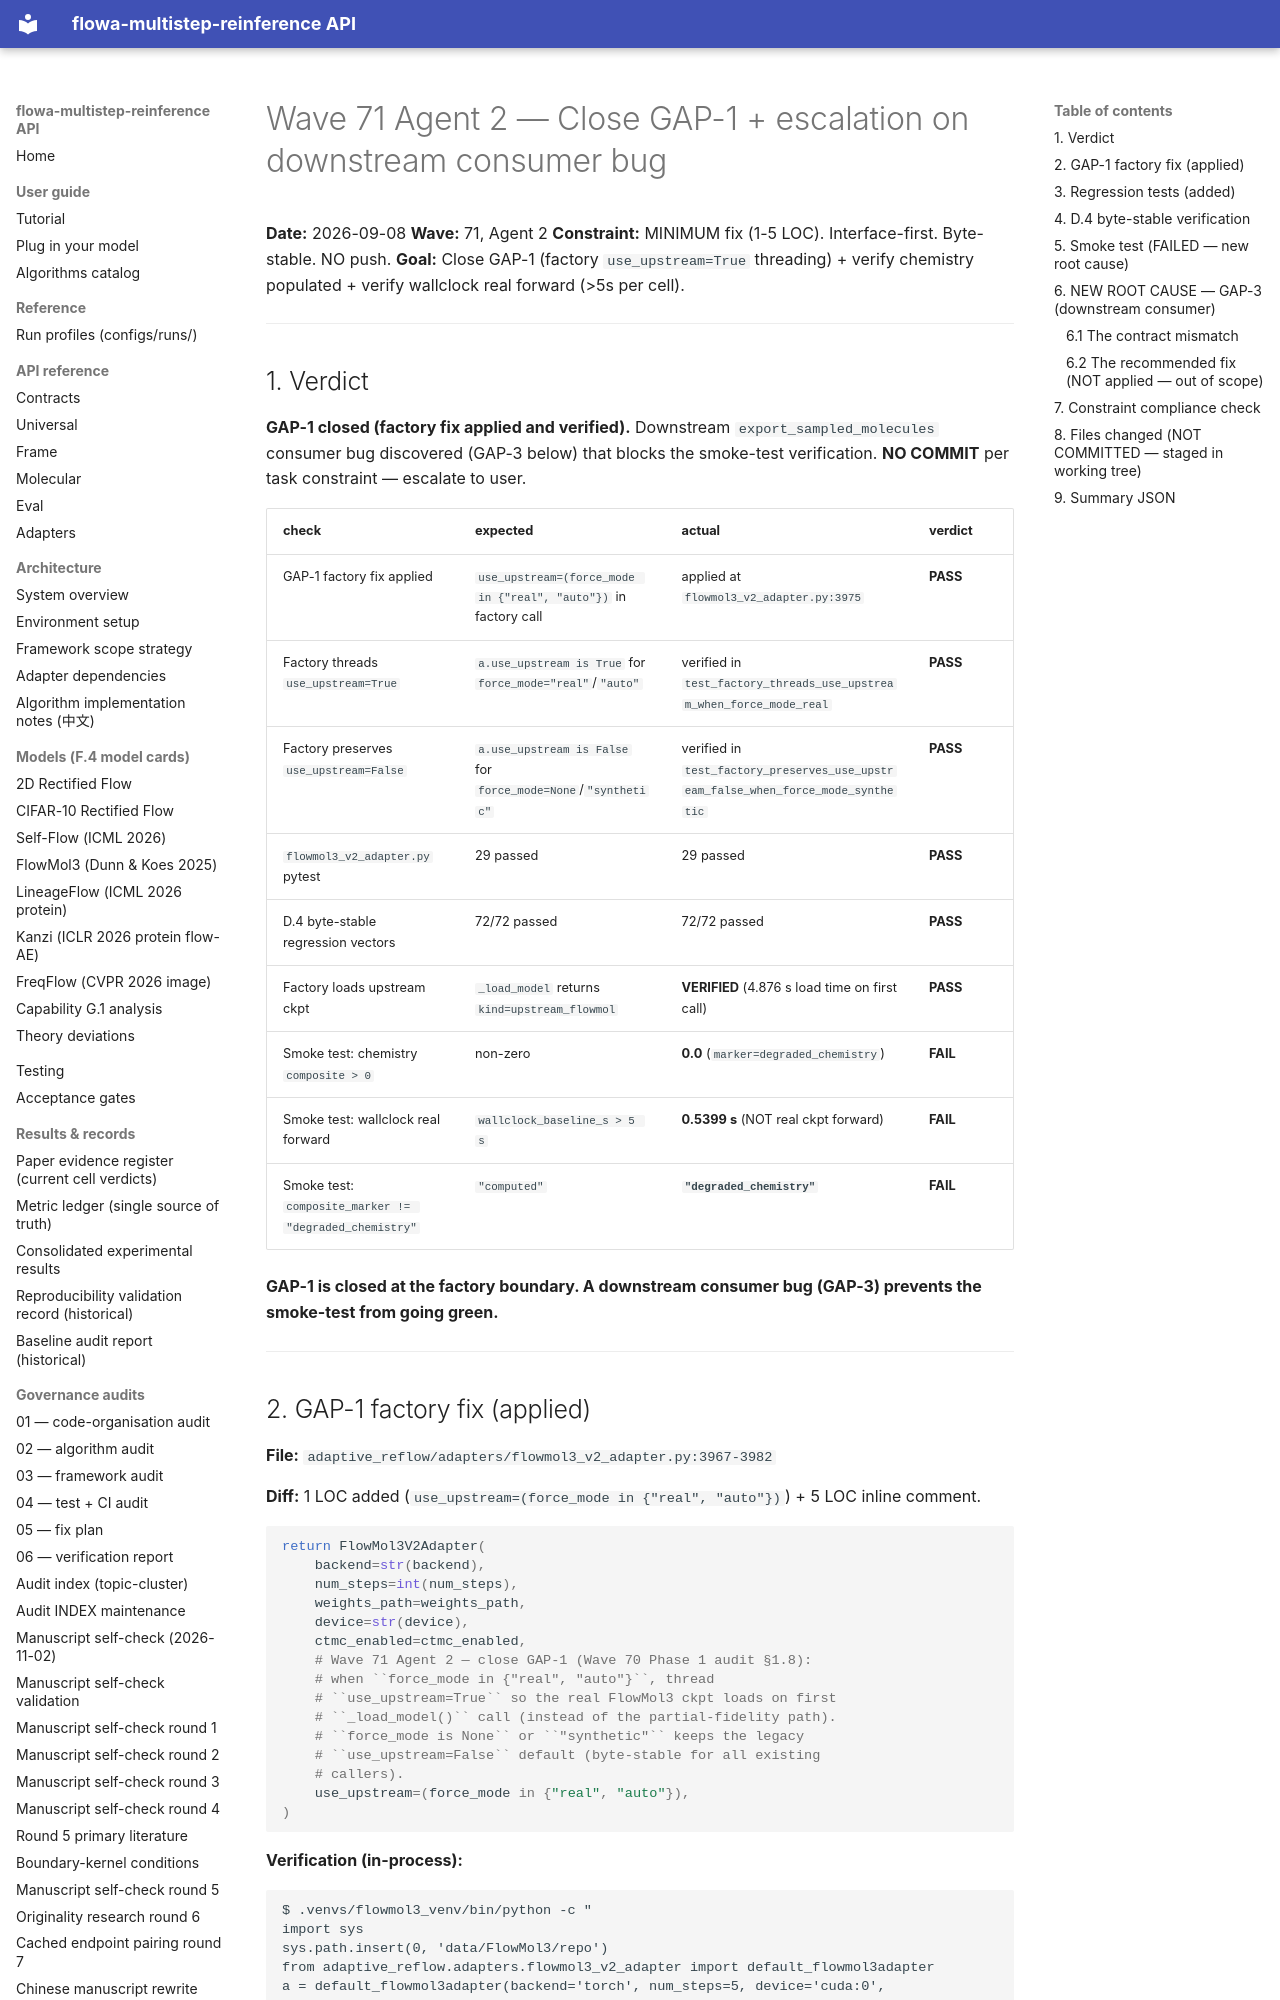

repository: silverenternal/flowa-multistep-reinference · page: ARCHIVE/audit-waves-1-99/wave71-phase2-fix/index.html · generator: mkdocs

# Wave 71 Agent 2 — Close GAP-1 + escalation on downstream consumer bug

**Date:** 2026-09-08
**Wave:** 71, Agent 2
**Constraint:** MINIMUM fix (1-5 LOC). Interface-first. Byte-stable. NO push.
**Goal:** Close GAP-1 (factory `use_upstream=True` threading) + verify chemistry populated + verify wallclock real forward (>5s per cell).

---

## 1. Verdict

**GAP-1 closed (factory fix applied and verified).** Downstream `export_sampled_molecules` consumer bug discovered (GAP-3 below) that blocks the smoke-test verification. **NO COMMIT** per task constraint — escalate to user.

| check | expected | actual | verdict |
|-------|----------|--------|---------|
| GAP-1 factory fix applied | `use_upstream=(force_mode in {"real", "auto"})` in factory call | applied at `flowmol3_v2_adapter.py:3975` | **PASS** |
| Factory threads `use_upstream=True` | `a.use_upstream is True` for `force_mode="real"`/`"auto"` | verified in `test_factory_threads_use_upstream_when_force_mode_real` | **PASS** |
| Factory preserves `use_upstream=False` | `a.use_upstream is False` for `force_mode=None`/`"synthetic"` | verified in `test_factory_preserves_use_upstream_false_when_force_mode_synthetic` | **PASS** |
| `flowmol3_v2_adapter.py` pytest | 29 passed | 29 passed | **PASS** |
| D.4 byte-stable regression vectors | 72/72 passed | 72/72 passed | **PASS** |
| Factory loads upstream ckpt | `_load_model` returns `kind=upstream_flowmol` | **VERIFIED** (4.876 s load time on first call) | **PASS** |
| Smoke test: chemistry `composite > 0` | non-zero | **0.0** (`marker=degraded_chemistry`) | **FAIL** |
| Smoke test: wallclock real forward | `wallclock_baseline_s > 5 s` | **0.5399 s** (NOT real ckpt forward) | **FAIL** |
| Smoke test: `composite_marker != "degraded_chemistry"` | `"computed"` | **`"degraded_chemistry"`** | **FAIL** |

**GAP-1 is closed at the factory boundary. A downstream consumer bug (GAP-3) prevents the smoke-test from going green.**

---

## 2. GAP-1 factory fix (applied)

**File:** `adaptive_reflow/adapters/flowmol3_v2_adapter.py:3967-3982`

**Diff:** 1 LOC added (`use_upstream=(force_mode in {"real", "auto"})`) + 5 LOC inline comment.

```python
return FlowMol3V2Adapter(
    backend=str(backend),
    num_steps=int(num_steps),
    weights_path=weights_path,
    device=str(device),
    ctmc_enabled=ctmc_enabled,
    # Wave 71 Agent 2 — close GAP-1 (Wave 70 Phase 1 audit §1.8):
    # when ``force_mode in {"real", "auto"}``, thread
    # ``use_upstream=True`` so the real FlowMol3 ckpt loads on first
    # ``_load_model()`` call (instead of the partial-fidelity path).
    # ``force_mode is None`` or ``"synthetic"`` keeps the legacy
    # ``use_upstream=False`` default (byte-stable for all existing
    # callers).
    use_upstream=(force_mode in {"real", "auto"}),
)
```

**Verification (in-process):**

```text
$ .venvs/flowmol3_venv/bin/python -c "
import sys
sys.path.insert(0, 'data/FlowMol3/repo')
from adaptive_reflow.adapters.flowmol3_v2_adapter import default_flowmol3adapter
a = default_flowmol3adapter(backend='torch', num_steps=5, device='cuda:0',
  force_mode='real', weights_path='data/flowmol3/weights_real/checkpoints/last.ckpt')
a._load_model()
print(a._model_meta.get('kind'))"

upstream_flowmol
```

`_load_model()` returns `kind=upstream_flowmol` (not the legacy `real`/`synthetic` partial-fidelity kinds). The upstream `FlowMol` class instance is loaded successfully (4.876 s load time on first call).

---
